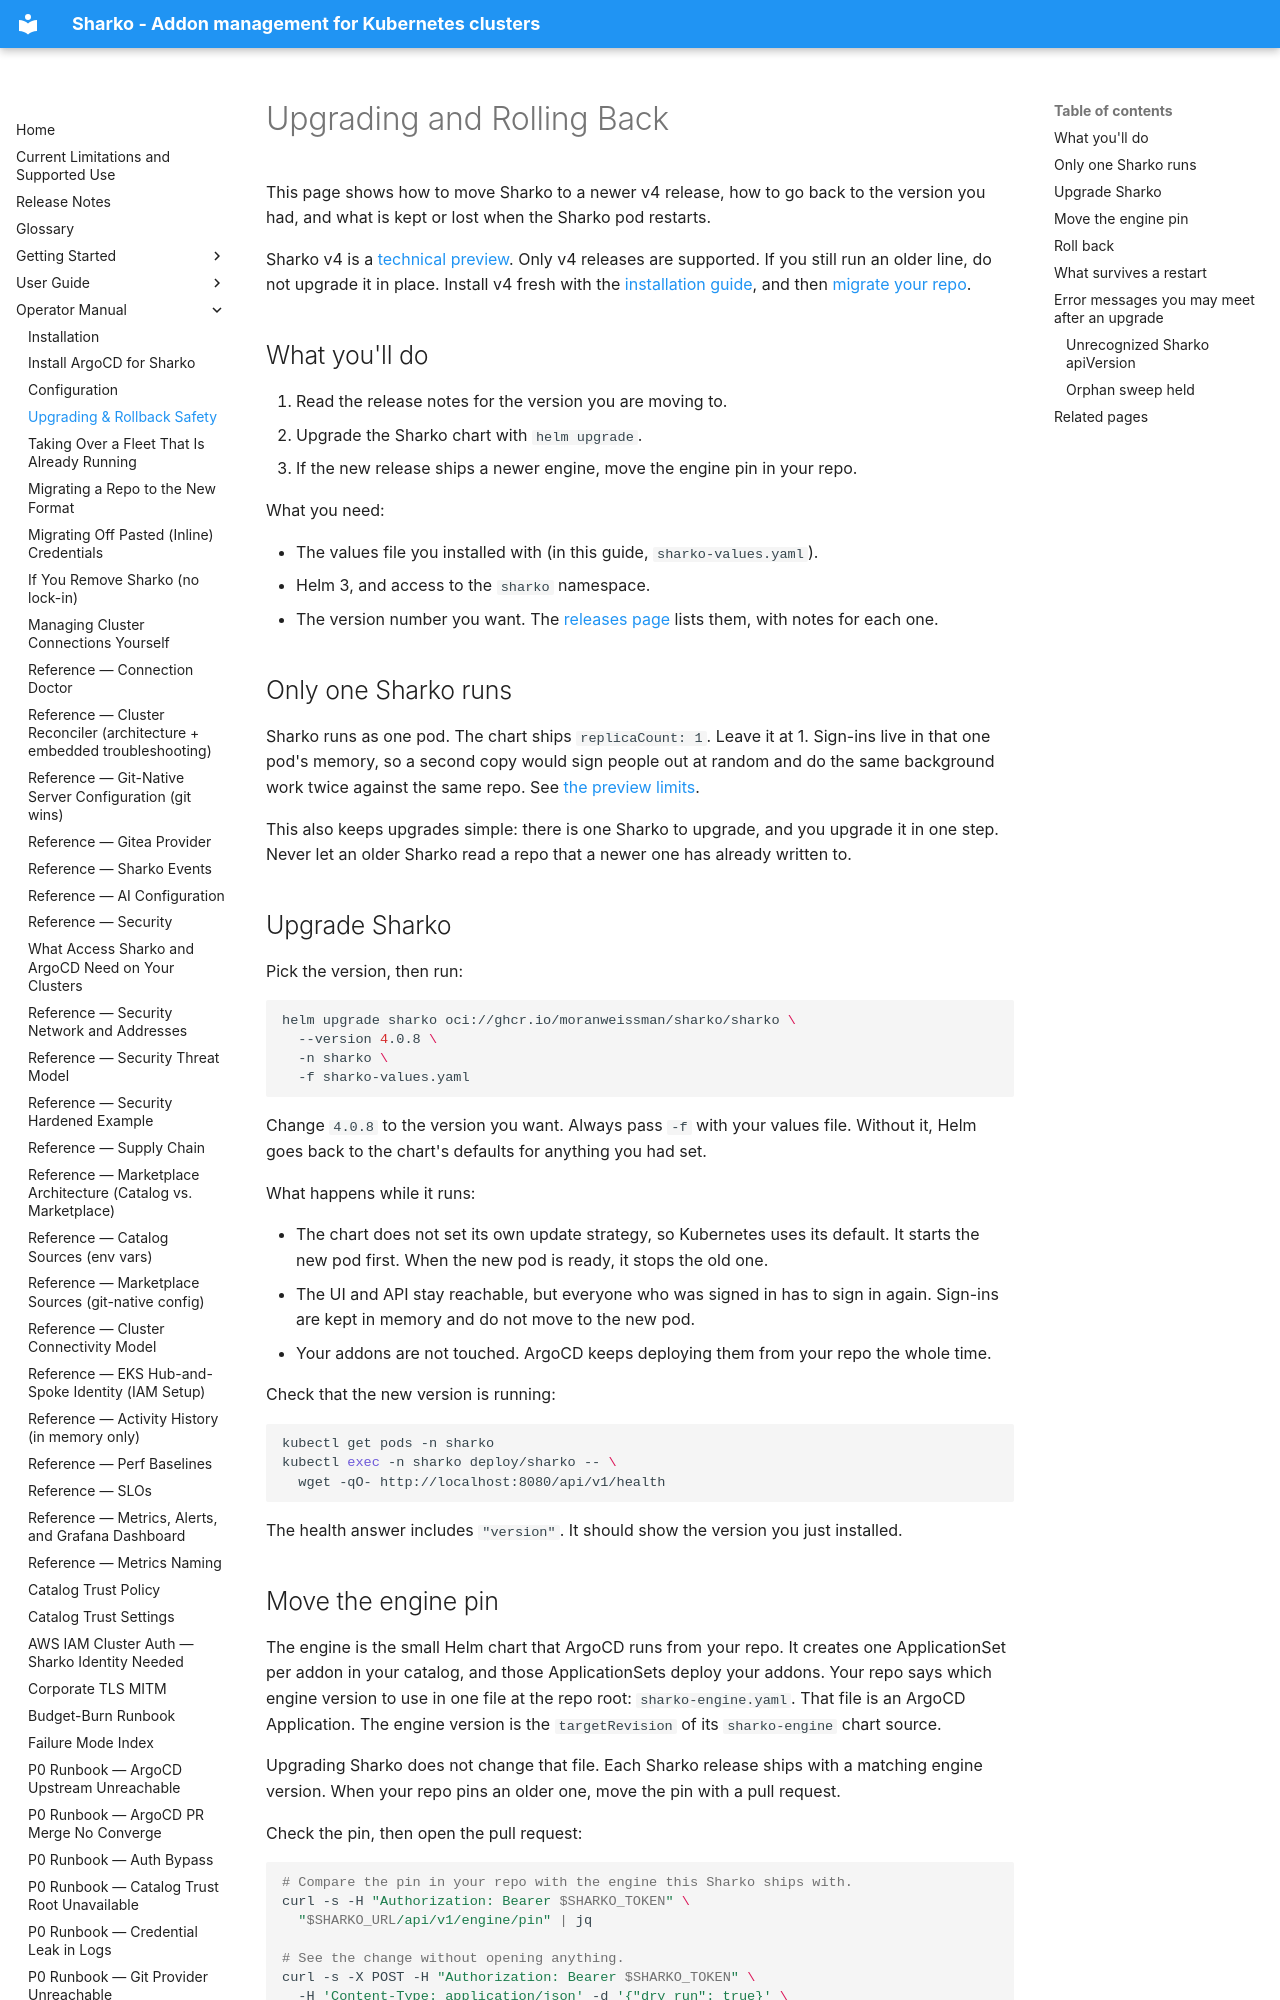

repository: MoranWeissman/sharko · page: operator/upgrading-and-rollback/index.html · generator: mkdocs

# Upgrading and Rolling Back

This page shows how to move Sharko to a newer v4 release, how to go back
to the version you had, and what is kept or lost when the Sharko pod
restarts.

Sharko v4 is a [technical preview](../technical-preview.md). Only v4
releases are supported. If you still run an older line, do not upgrade it
in place. Install v4 fresh with the [installation guide](installation.md),
and then [migrate your repo](migrating-to-the-new-format.md).

## What you'll do

1. Read the release notes for the version you are moving to.
2. Upgrade the Sharko chart with `helm upgrade`.
3. If the new release ships a newer engine, move the engine pin in your
   repo.

What you need:

- The values file you installed with (in this guide, `sharko-values.yaml`).
- Helm 3, and access to the `sharko` namespace.
- The version number you want. The
  [releases page](https://github.com/MoranWeissman/sharko/releases) lists
  them, with notes for each one.

## Only one Sharko runs

Sharko runs as one pod. The chart ships `replicaCount: 1`. Leave it at 1.
Sign-ins live in that one pod's memory, so a second copy would sign
people out at random and do the same background work twice against the
same repo. See [the preview limits](../technical-preview.md).

This also keeps upgrades simple: there is one Sharko to upgrade, and you
upgrade it in one step. Never let an older Sharko read a repo that a
newer one has already written to.

## Upgrade Sharko

Pick the version, then run:

```bash
helm upgrade sharko oci://ghcr.io/moranweissman/sharko/sharko \
  --version 4.0.8 \
  -n sharko \
  -f sharko-values.yaml
```

Change `4.0.8` to the version you want. Always pass `-f` with your values
file. Without it, Helm goes back to the chart's defaults for anything you
had set.

What happens while it runs:

- The chart does not set its own update strategy, so Kubernetes uses its
  default. It starts the new pod first. When the new pod is ready, it
  stops the old one.
- The UI and API stay reachable, but everyone who was signed in has to
  sign in again. Sign-ins are kept in memory and do not move to the new
  pod.
- Your addons are not touched. ArgoCD keeps deploying them from your repo
  the whole time.

Check that the new version is running:

```bash
kubectl get pods -n sharko
kubectl exec -n sharko deploy/sharko -- \
  wget -qO- http://localhost:8080/api/v1/health
```

The health answer includes `"version"`. It should show the version you
just installed.
